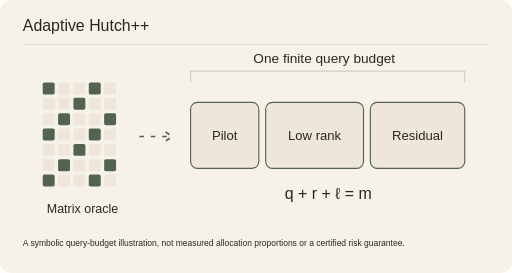
t = 0.00 s
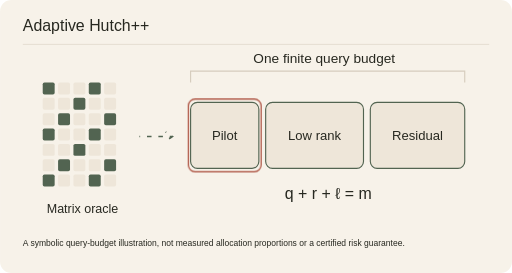
t = 1.67 s
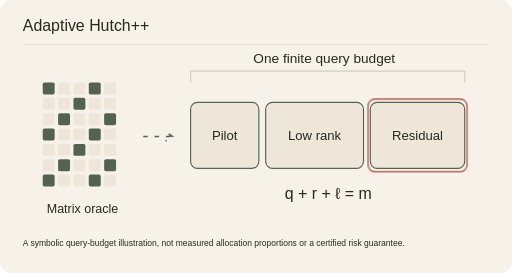
t = 3.33 s
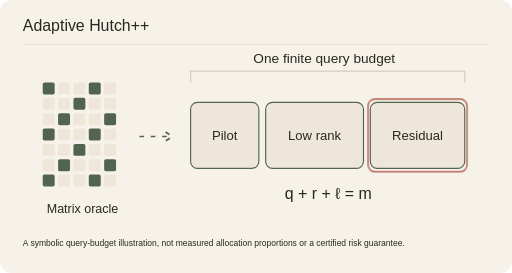
t = 5.00 s
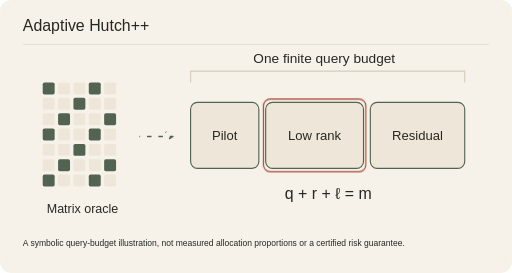
t = 6.67 s
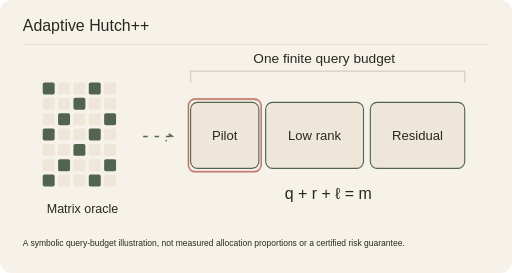
t = 8.33 s

The animated SVG that drew these frames (rendered in a browser with its animation timeline set to each time). Animation: 7 CSS @keyframes rules; frames cover the first 8.33 s, repeats indefinitely.

<svg xmlns="http://www.w3.org/2000/svg" class="project-art" viewBox="0 0 900 480" role="img" aria-labelledby="pm_matrix_vector_trace_estimation_title pm_matrix_vector_trace_estimation_desc">
<title id="pm_matrix_vector_trace_estimation_title">Adaptive Hutch++</title><desc id="pm_matrix_vector_trace_estimation_desc">A symbolic query-budget illustration, not measured allocation proportions or a certified risk guarantee.</desc>
<metadata>Portfolio project illustration. Source: https://github.com/Ztang-Yit-Xiaang/Matrix-vector_queries_estimation. No scientific execution or performance claim. Generated by scripts/generate-project-animations.py.</metadata>
<style>
.project-art{--art-paper:var(--paper,#f7f2e9);--art-ink:var(--ink,#272820);--art-red:var(--red,#a54230);--art-sage:var(--sage,#526451);--art-line:var(--line,#d6ccbd);--art-wash:var(--wash,#eee6d9);font-family:Geist,"Noto Sans TC",Arial,sans-serif}
.project-art text{dominant-baseline:auto}.pointer-layer{transform:translate(var(--pointer-x,0px),var(--pointer-y,0px));transition:transform 500ms cubic-bezier(.22,1,.36,1)}
.art-animate{animation-duration:8s;animation-iteration-count:infinite;animation-timing-function:cubic-bezier(.22,1,.36,1);transform-box:fill-box;transform-origin:center}
.flow{stroke-dasharray:8 12;animation-name:pm_matrix_vector_trace_estimation_flow;animation-timing-function:linear}
.pulse{animation-name:pm_matrix_vector_trace_estimation_pulse}.bob{animation-name:pm_matrix_vector_trace_estimation_bob}.bounce{animation-name:pm_matrix_vector_trace_estimation_bounce}
.draw{stroke-dasharray:1;stroke-dashoffset:0;animation-name:pm_matrix_vector_trace_estimation_draw}
.highlight{opacity:0;animation-name:pm_matrix_vector_trace_estimation_highlight}.later{animation-delay:-2.6s}.latest{animation-delay:-5.2s}
.typed{animation-name:pm_matrix_vector_trace_estimation_type;transform-box:fill-box}
@keyframes pm_matrix_vector_trace_estimation_flow{to{stroke-dashoffset:-160}}
@keyframes pm_matrix_vector_trace_estimation_pulse{0%,100%{opacity:.35}40%,70%{opacity:1}}
@keyframes pm_matrix_vector_trace_estimation_bob{0%,100%{transform:translateY(0)}50%{transform:translateY(-22px)}}
@keyframes pm_matrix_vector_trace_estimation_bounce{0%,100%{transform:translateY(0)}25%{transform:translateY(105px)}50%{transform:translateY(25px)}75%{transform:translateY(125px)}}
@keyframes pm_matrix_vector_trace_estimation_draw{0%,5%,100%{stroke-dashoffset:1}55%,95%{stroke-dashoffset:0}}
@keyframes pm_matrix_vector_trace_estimation_highlight{0%,35%,100%{opacity:0}8%,28%{opacity:1}}
@keyframes pm_matrix_vector_trace_estimation_type{0%,8%,100%{clip-path:inset(0 100% 0 0)}50%,92%{clip-path:inset(0 0 0 0)}}
@media(prefers-reduced-motion:reduce){.art-animate{animation:none!important}.highlight{opacity:1}.pointer-layer{transform:none;transition:none}}
@media(prefers-color-scheme:dark){.project-art{--art-paper:var(--paper,#20221e);--art-ink:var(--ink,#f4ede1);--art-red:var(--red,#e79a80);--art-sage:var(--sage,#b2c3a4);--art-line:var(--line,#686456);--art-wash:var(--wash,#2c2e27)}}
</style>
<rect width="900" height="480" rx="20" fill="var(--art-paper)"/>
<text x="40" y="54" font-size="28" fill="var(--art-ink)" text-anchor="start" class="">Adaptive Hutch++</text><path d="M40 78H860" fill="none" stroke="var(--art-line)" stroke-width="1" class="" />
<g class="pointer-layer"><rect x="75" y="145" width="21" height="21" rx="3" fill="var(--art-sage)" stroke="none" stroke-width="2" class=""/><rect x="102" y="145" width="21" height="21" rx="3" fill="var(--art-wash)" stroke="none" stroke-width="2" class=""/><rect x="129" y="145" width="21" height="21" rx="3" fill="var(--art-wash)" stroke="none" stroke-width="2" class=""/><rect x="156" y="145" width="21" height="21" rx="3" fill="var(--art-sage)" stroke="none" stroke-width="2" class=""/><rect x="183" y="145" width="21" height="21" rx="3" fill="var(--art-wash)" stroke="none" stroke-width="2" class=""/><rect x="75" y="172" width="21" height="21" rx="3" fill="var(--art-wash)" stroke="none" stroke-width="2" class=""/><rect x="102" y="172" width="21" height="21" rx="3" fill="var(--art-wash)" stroke="none" stroke-width="2" class=""/><rect x="129" y="172" width="21" height="21" rx="3" fill="var(--art-sage)" stroke="none" stroke-width="2" class=""/><rect x="156" y="172" width="21" height="21" rx="3" fill="var(--art-wash)" stroke="none" stroke-width="2" class=""/><rect x="183" y="172" width="21" height="21" rx="3" fill="var(--art-wash)" stroke="none" stroke-width="2" class=""/><rect x="75" y="199" width="21" height="21" rx="3" fill="var(--art-wash)" stroke="none" stroke-width="2" class=""/><rect x="102" y="199" width="21" height="21" rx="3" fill="var(--art-sage)" stroke="none" stroke-width="2" class=""/><rect x="129" y="199" width="21" height="21" rx="3" fill="var(--art-wash)" stroke="none" stroke-width="2" class=""/><rect x="156" y="199" width="21" height="21" rx="3" fill="var(--art-wash)" stroke="none" stroke-width="2" class=""/><rect x="183" y="199" width="21" height="21" rx="3" fill="var(--art-sage)" stroke="none" stroke-width="2" class=""/><rect x="75" y="226" width="21" height="21" rx="3" fill="var(--art-sage)" stroke="none" stroke-width="2" class=""/><rect x="102" y="226" width="21" height="21" rx="3" fill="var(--art-wash)" stroke="none" stroke-width="2" class=""/><rect x="129" y="226" width="21" height="21" rx="3" fill="var(--art-wash)" stroke="none" stroke-width="2" class=""/><rect x="156" y="226" width="21" height="21" rx="3" fill="var(--art-sage)" stroke="none" stroke-width="2" class=""/><rect x="183" y="226" width="21" height="21" rx="3" fill="var(--art-wash)" stroke="none" stroke-width="2" class=""/><rect x="75" y="253" width="21" height="21" rx="3" fill="var(--art-wash)" stroke="none" stroke-width="2" class=""/><rect x="102" y="253" width="21" height="21" rx="3" fill="var(--art-wash)" stroke="none" stroke-width="2" class=""/><rect x="129" y="253" width="21" height="21" rx="3" fill="var(--art-sage)" stroke="none" stroke-width="2" class=""/><rect x="156" y="253" width="21" height="21" rx="3" fill="var(--art-wash)" stroke="none" stroke-width="2" class=""/><rect x="183" y="253" width="21" height="21" rx="3" fill="var(--art-wash)" stroke="none" stroke-width="2" class=""/><rect x="75" y="280" width="21" height="21" rx="3" fill="var(--art-wash)" stroke="none" stroke-width="2" class=""/><rect x="102" y="280" width="21" height="21" rx="3" fill="var(--art-sage)" stroke="none" stroke-width="2" class=""/><rect x="129" y="280" width="21" height="21" rx="3" fill="var(--art-wash)" stroke="none" stroke-width="2" class=""/><rect x="156" y="280" width="21" height="21" rx="3" fill="var(--art-wash)" stroke="none" stroke-width="2" class=""/><rect x="183" y="280" width="21" height="21" rx="3" fill="var(--art-sage)" stroke="none" stroke-width="2" class=""/><rect x="75" y="307" width="21" height="21" rx="3" fill="var(--art-sage)" stroke="none" stroke-width="2" class=""/><rect x="102" y="307" width="21" height="21" rx="3" fill="var(--art-wash)" stroke="none" stroke-width="2" class=""/><rect x="129" y="307" width="21" height="21" rx="3" fill="var(--art-wash)" stroke="none" stroke-width="2" class=""/><rect x="156" y="307" width="21" height="21" rx="3" fill="var(--art-sage)" stroke="none" stroke-width="2" class=""/><rect x="183" y="307" width="21" height="21" rx="3" fill="var(--art-wash)" stroke="none" stroke-width="2" class=""/><text x="145" y="375" font-size="22" fill="var(--art-ink)" text-anchor="middle" class="">Matrix oracle</text><path d="M245 240h58m-12 -8l12 8 -12 8" fill="none" stroke="var(--art-sage)" stroke-width="3" class="art-animate flow" /><rect x="335" y="180" width="120" height="116" rx="12" fill="var(--art-wash)" stroke="var(--art-sage)" stroke-width="2" class=""/><text x="395.0" y="246" font-size="23" fill="var(--art-ink)" text-anchor="middle" class="">Pilot</text><rect x="331" y="174" width="128" height="128" rx="12" fill="none" stroke="var(--art-red)" stroke-width="2" class="art-animate highlight "/><rect x="467" y="180" width="172" height="116" rx="12" fill="var(--art-wash)" stroke="var(--art-sage)" stroke-width="2" class=""/><text x="553.0" y="246" font-size="23" fill="var(--art-ink)" text-anchor="middle" class="">Low rank</text><rect x="463" y="174" width="180" height="128" rx="12" fill="none" stroke="var(--art-red)" stroke-width="2" class="art-animate highlight later"/><rect x="651" y="180" width="166" height="116" rx="12" fill="var(--art-wash)" stroke="var(--art-sage)" stroke-width="2" class=""/><text x="734.0" y="246" font-size="23" fill="var(--art-ink)" text-anchor="middle" class="">Residual</text><rect x="647" y="174" width="174" height="128" rx="12" fill="none" stroke="var(--art-red)" stroke-width="2" class="art-animate highlight latest"/><path d="M335 145v-20h482v20" fill="none" stroke="var(--art-line)" stroke-width="2" class="" /><text x="570" y="110" font-size="24" fill="var(--art-ink)" text-anchor="middle" class="">One finite query budget</text><text x="577" y="350" font-size="28" fill="var(--art-ink)" text-anchor="middle" class="">q + r + ℓ = m</text></g>
<text x="40" y="433" font-size="15" fill="var(--art-ink)" text-anchor="start" class="">A symbolic query-budget illustration, not measured allocation proportions or a certified risk guarantee.</text>
</svg>
